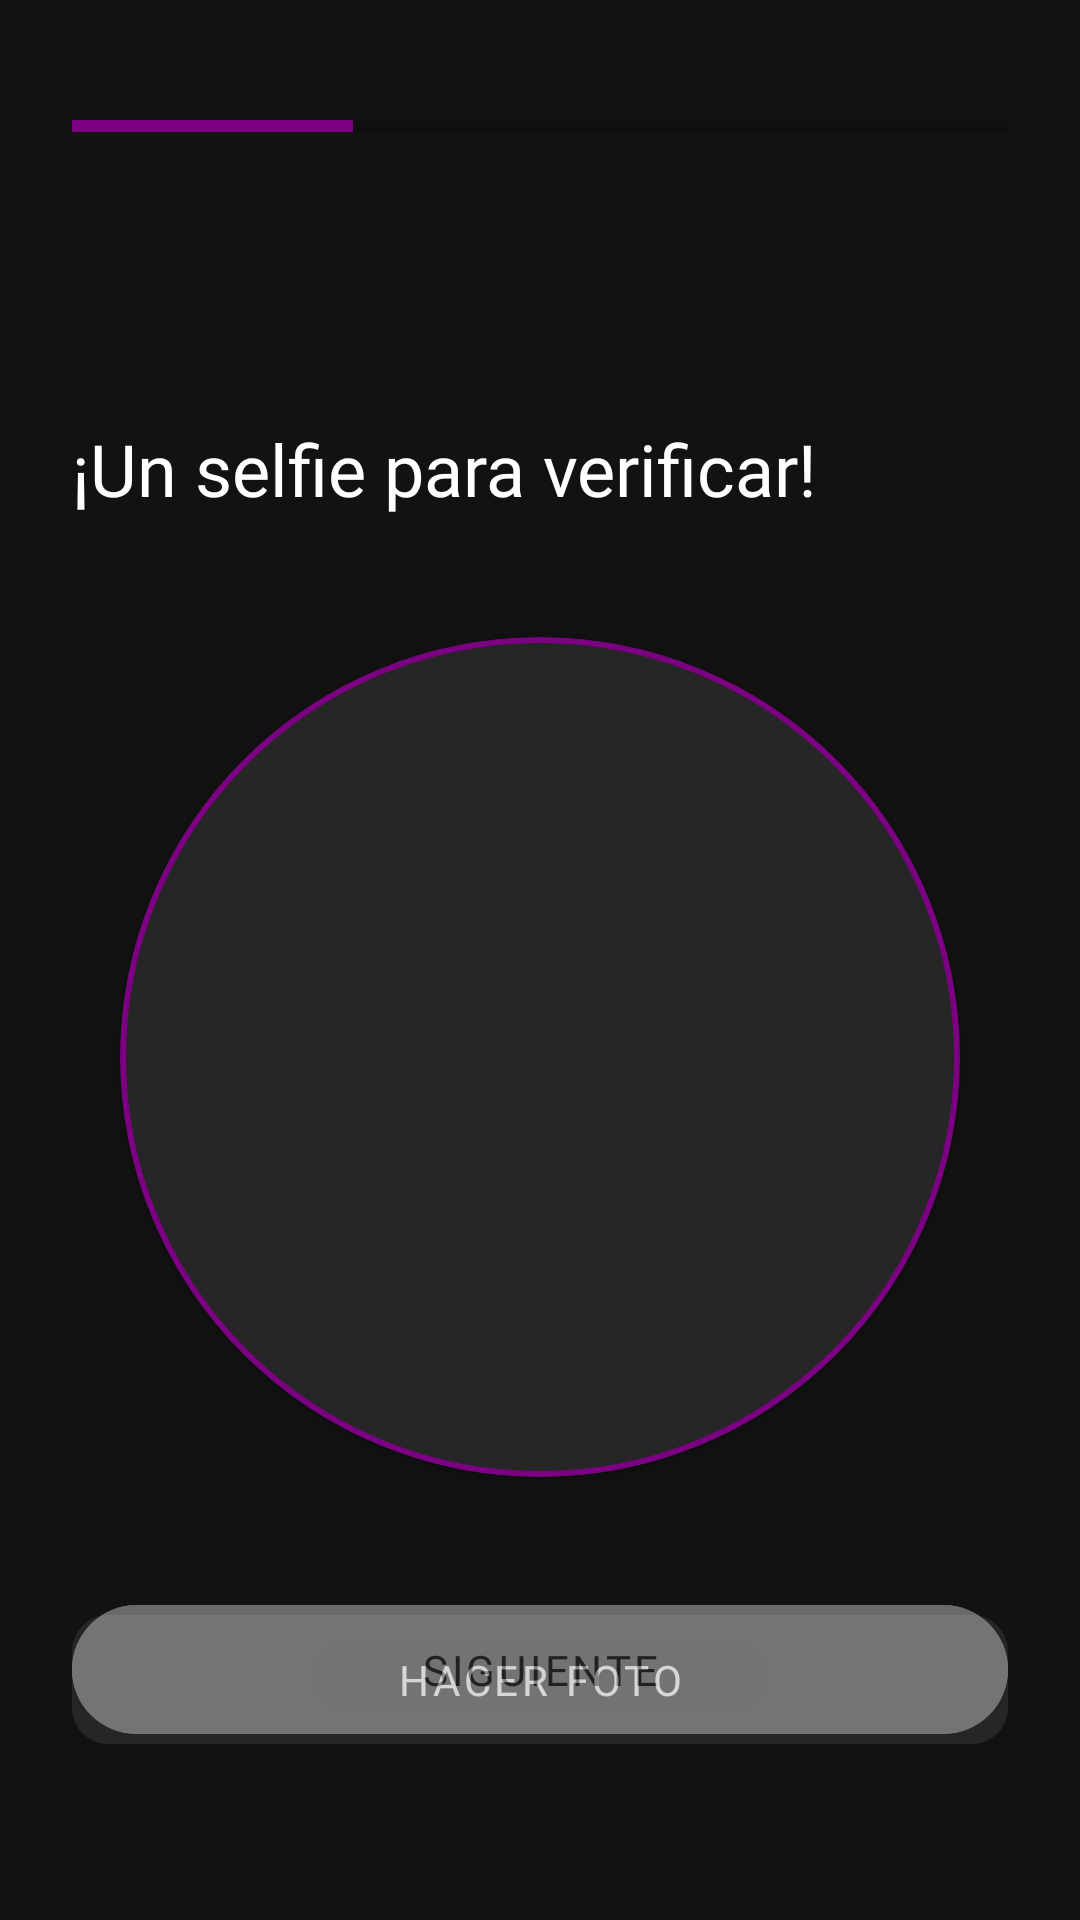

Produce the Android XML layout that renders to this screen, including the resource entries it uses.
<!-- AndroidManifest.xml: application theme Theme.Linder -->
<!-- res/layout/fragment_reg3_selfie.xml -->
<?xml version="1.0" encoding="utf-8"?>
<androidx.constraintlayout.widget.ConstraintLayout
    xmlns:android="http://schemas.android.com/apk/res/android"
    xmlns:app="http://schemas.android.com/apk/res-auto"
    xmlns:tools="http://schemas.android.com/tools"
    android:layout_width="match_parent"
    android:layout_height="match_parent"
    android:background="#121212"
    android:padding="24dp"
    android:clickable="true"
    android:focusable="true">

    <ProgressBar
        android:id="@+id/progressBar"
        style="?android:attr/progressBarStyleHorizontal"
        android:layout_width="match_parent"
        android:layout_height="4dp"
        android:layout_marginTop="16dp"
        android:progress="30"
        android:progressTint="#7B0082"
        app:layout_constraintTop_toTopOf="parent" />

    <ImageButton
        android:id="@+id/btn_back"
        android:layout_width="48dp"
        android:layout_height="48dp"
        android:layout_marginTop="16dp"
        android:background="?attr/selectableItemBackgroundBorderless"
        android:src="@drawable/ic_back_arrow"
        app:layout_constraintStart_toStartOf="parent"
        app:layout_constraintTop_toBottomOf="@id/progressBar"
        app:tint="@color/white" />

    <TextView
        android:id="@+id/tv_title_selfie"
        android:layout_width="wrap_content"
        android:layout_height="wrap_content"
        android:layout_marginTop="32dp"
        android:fontFamily="@font/trirong"
        android:text="¡Un selfie para verificar!"
        android:textColor="@color/white"
        android:textSize="24sp"
        app:layout_constraintStart_toStartOf="parent"
        app:layout_constraintTop_toBottomOf="@id/btn_back" />

    <com.google.android.material.card.MaterialCardView
        android:id="@+id/camera_container"
        android:layout_width="280dp"
        android:layout_height="280dp"
        android:layout_marginTop="40dp"
        app:cardBackgroundColor="#262626"
        app:cardCornerRadius="140dp"
        app:layout_constraintEnd_toEndOf="parent"
        app:layout_constraintStart_toStartOf="parent"
        app:layout_constraintTop_toBottomOf="@id/tv_title_selfie"
        app:strokeColor="#7B0082"
        app:strokeWidth="2dp">

        <ImageView
            android:id="@+id/iv_selfie_preview"
            android:layout_width="match_parent"
            android:layout_height="match_parent"
            android:scaleType="centerCrop"
            android:src="@drawable/ic_camera"
            android:padding="60dp"
            app:tint="#4DFFFFFF" />
    </com.google.android.material.card.MaterialCardView>

    <com.google.android.material.button.MaterialButton
        android:id="@+id/btn_take_selfie"
        style="@style/Widget.MaterialComponents.Button.UnelevatedButton"
        android:layout_width="match_parent"
        android:layout_height="55dp"
        android:layout_marginTop="40dp"
        android:fontFamily="@font/nunito"
        android:text="HACER FOTO"
        android:textAllCaps="false"
        android:textColor="@color/white"
        app:backgroundTint="#262626"
        app:cornerRadius="12dp"
        app:layout_constraintTop_toBottomOf="@id/camera_container" />

    <TextView
        android:id="@+id/tv_status_selfie"
        android:layout_width="0dp"
        android:layout_height="wrap_content"
        android:layout_marginBottom="16dp"
        android:fontFamily="@font/nunito"
        android:gravity="center"
        android:text="Mensaje de estado"
        android:textColor="#FF0000"
        android:textSize="14sp"
        android:visibility="gone"
        app:layout_constraintBottom_toTopOf="@+id/btn_next_selfie"
        app:layout_constraintEnd_toEndOf="parent"
        app:layout_constraintStart_toStartOf="parent"
        tools:visibility="visible" />

    <com.google.android.material.button.MaterialButton
        android:id="@+id/btn_next_selfie"
        android:layout_width="match_parent"
        android:layout_height="55dp"
        android:layout_marginBottom="32dp"
        android:alpha="0.5"
        android:backgroundTint="#C4C4C4"
        android:fontFamily="@font/nunito"
        android:text="SIGUIENTE"
        android:textColor="#202124"
        app:cornerRadius="28dp"
        app:layout_constraintBottom_toBottomOf="parent" />

</androidx.constraintlayout.widget.ConstraintLayout>
<!-- resources referenced by this layout -->
<resources>
  <color name="white">#FFFFFFFF</color>
  <style name="Theme.Linder" parent="Theme.MaterialComponents.DayNight.NoActionBar">
          <item name="colorPrimary">@color/linder_purple</item>
          <item name="colorPrimaryVariant">#7B1FA2</item>
          <item name="colorOnPrimary">@color/white</item>
  
          <item name="colorSecondary">#03DAC6</item>
          <item name="colorOnSecondary">@color/black</item>
  
          <item name="android:windowBackground">#121212</item>
          <item name="android:statusBarColor">#121212</item>
      </style>
  <color name="linder_purple">#6A007B</color>
  <color name="black">#FF000000</color>
</resources>
